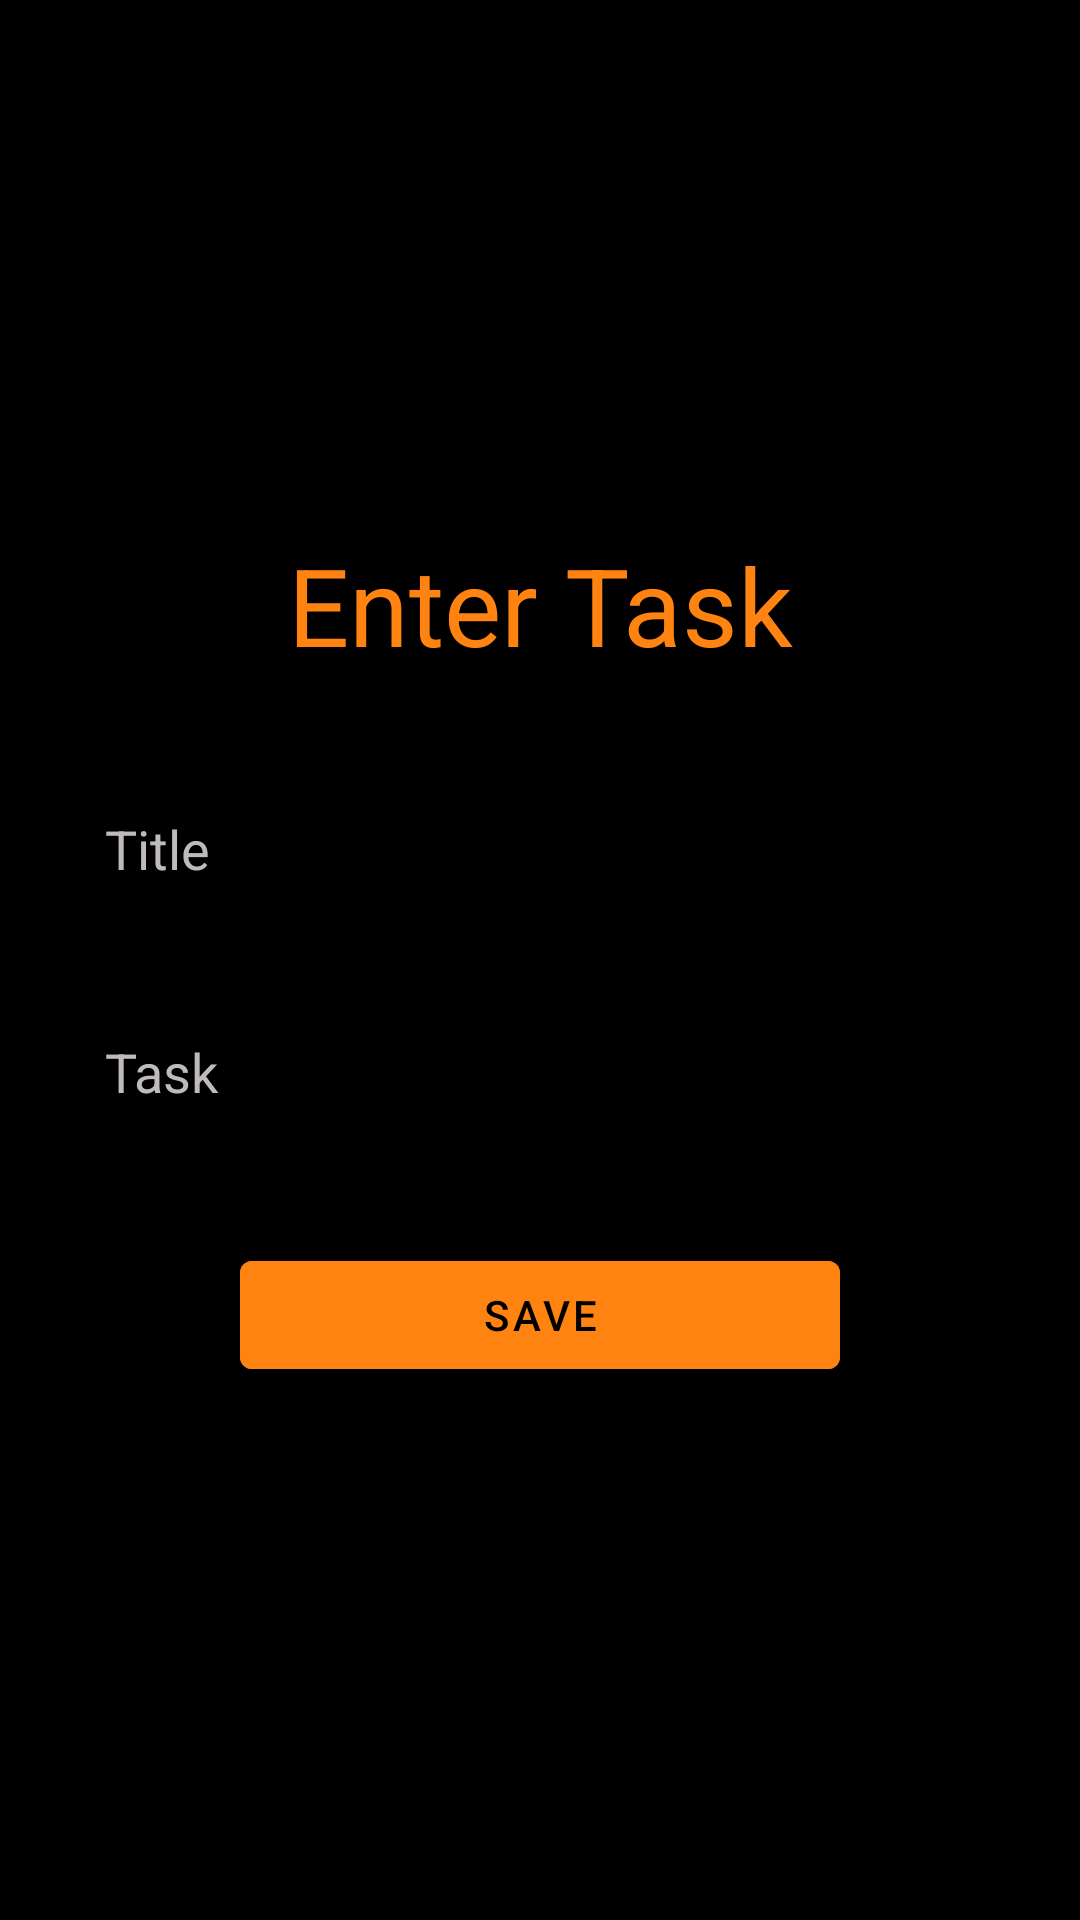

Layout XML and referenced resources for this Android screen:
<!-- AndroidManifest.xml: application theme Theme.NotesApp -->
<!-- res/layout/dialog_layout.xml -->
<?xml version="1.0" encoding="utf-8"?>
<LinearLayout xmlns:android="http://schemas.android.com/apk/res/android"
    xmlns:app="http://schemas.android.com/apk/res-auto"
    xmlns:tools="http://schemas.android.com/tools"
    android:background="@color/black"
    android:layout_width="match_parent"
    android:layout_height="match_parent"
    android:orientation="vertical"
    android:gravity="center"
    android:padding="20dp"
    >
    <TextView
        android:layout_width="match_parent"
        android:layout_height="wrap_content"
        android:text="@string/enter_task"
        android:textColor="@color/orange"
        android:textSize="36sp"
        android:gravity="center"
        android:fontFamily="sans-serif"/>
    <EditText
        android:id="@+id/enterTitle"
        android:layout_width="match_parent"
        android:layout_height="wrap_content"
        android:hint="@string/title"
        android:layout_marginTop="30dp"
        android:padding="15dp"
        android:background="@drawable/edit_text"
        android:textColorHint="#BFBBBB"
        android:textColor="@color/white"
         />

    <EditText
        android:id="@+id/enterTask"
        android:layout_width="match_parent"
        android:layout_height="wrap_content"
        android:layout_marginTop="20dp"
        android:hint="@string/task"
        android:padding="15dp"
        android:background="@drawable/edit_text"
        android:textColorHint="#BFBBBB"
        android:textColor="@color/white"
        />

    <Button
        android:id="@+id/save_button"
        android:layout_width="200dp"
        android:textColor="@color/black"
        android:layout_height="wrap_content"
        android:layout_marginTop="30dp"
        android:backgroundTint="@color/orange"
        android:text="@string/save"/>


</LinearLayout>
<!-- resources referenced by this layout -->
<resources>
  <color name="black">#FF000000</color>
  <color name="orange">#FF8311</color>
  <color name="white">#FFFFFFFF</color>
  <string name="enter_task">Enter Task</string>
  <string name="save">Save</string>
  <string name="task">Task</string>
  <string name="title">Title</string>
  <style name="Theme.NotesApp" parent="Theme.MaterialComponents.DayNight.NoActionBar">
          
          <item name="colorPrimary">@color/purple_500</item>
          <item name="colorPrimaryVariant">@color/purple_700</item>
          <item name="colorOnPrimary">@color/white</item>
          
          <item name="colorSecondary">@color/teal_200</item>
          <item name="colorSecondaryVariant">@color/teal_700</item>
          <item name="colorOnSecondary">@color/black</item>
          
          <item name="android:statusBarColor" tools:targetApi="l">?attr/colorPrimaryVariant</item>
          
      </style>
  <color name="purple_500">#FF6200EE</color>
  <color name="purple_700">#FF3700B3</color>
  <color name="teal_200">#FF03DAC5</color>
  <color name="teal_700">#FF018786</color>
</resources>
